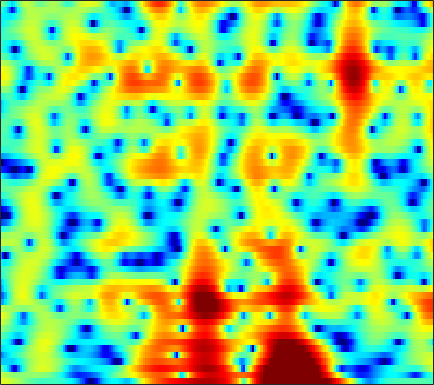

The data file committed next to this chart (first rows):
3.5979, 3.4188, 3.1524, 2.8587, 2.6187, 2.2734, 1.8923, 1.5873, 1.1686, 0.7238, 0.2631, -0.086496, -0.54613, -0.98444, -1.3026, -1.6865, -1.9902, -2.1638, -2.3139, -2.4069, -2.4235, -2.4197, -2.397, -2.3822
2.345, 2.013, 1.58, 1.175, 0.9091, 0.6126, 0.3975, 0.2922, 0.223, 0.2268, 0.2802, 0.3412, 0.4338, 0.5233, 0.5785, 0.6238, 0.636, 0.6151, 0.5355, 0.3982, 0.1934, -0.01167, -0.361, -0.8083
-1.194, -2.202, -3.854, -6.024, -8.166, -12.01, -15.65, -14, -9.523, -6.099, -3.608, -2.152, -0.6031, 0.5972, 1.313, 2.069, 2.628, 2.931, 3.192, 3.296, 3.254, 3.129, 2.829, 2.381
-6.424, -6.318, -6.252, -6.254, -6.268, -6.202, -5.898, -5.462, -4.613, -3.552, -2.403, -1.552, -0.4873, 0.4505, 1.056, 1.731, 2.254, 2.548, 2.813, 2.936, 2.925, 2.829, 2.591, 2.234
-9.47, -8.182, -6.821, -5.739, -5.053, -4.248, -3.498, -2.943, -2.209, -1.472, -0.7345, -0.1916, 0.5078, 1.156, 1.591, 2.093, 2.487, 2.705, 2.881, 2.924, 2.824, 2.65, 2.286, 1.768
-5.902, -5.53, -5.13, -4.829, -4.663, -4.47, -4.241, -4, -3.508, -2.804, -1.933, -1.216, -0.2394, 0.6962, 1.341, 2.091, 2.698, 3.05, 3.366, 3.501, 3.451, 3.285, 2.877, 2.243
-3.418, -3.631, -4.181, -5.103, -6.111, -8.069, -11.07, -14.52, -19.16, -13.86, -8.751, -6.056, -3.375, -1.35, -0.1385, 1.16, 2.166, 2.749, 3.321, 3.671, 3.814, 3.79, 3.587, 3.193
-1.353, -1.693, -2.303, -3.08, -3.758, -4.737, -5.675, -6.227, -6.499, -6.086, -5.128, -4.214, -2.929, -1.69, -0.8305, 0.1885, 1.05, 1.589, 2.171, 2.59, 2.849, 2.941, 2.932, 2.776
0.8177, 0.4141, -0.1936, -0.8717, -1.393, -2.106, -2.755, -3.173, -3.572, -3.744, -3.643, -3.398, -2.873, -2.176, -1.596, -0.7977, -0.03875, 0.4701, 1.064, 1.538, 1.881, 2.048, 2.156, 2.135
2.972, 2.431, 1.618, 0.6827, -0.1154, -1.329, -2.728, -3.911, -5.663, -7.384, -8.365, -8.151, -6.755, -4.906, -3.584, -2.056, -0.8036, -0.04755, 0.7436, 1.312, 1.687, 1.856, 1.953, 1.921
4.065, 3.528, 2.763, 1.89, 1.159, -0.02278, -1.498, -2.882, -5.238, -8.177, -10.61, -10.16, -7.324, -4.548, -2.9, -1.225, -0.01724, 0.6524, 1.273, 1.601, 1.672, 1.575, 1.285, 0.8471
1.906, 1.591, 1.347, 1.255, 1.21, 1.111, 0.9264, 0.7502, 0.4774, 0.2169, 0.09918, 0.1499, 0.3824, 0.7262, 0.9941, 1.315, 1.528, 1.596, 1.549, 1.327, 0.9012, 0.4202, -0.516, -1.873
-7.731, -7.56, -5.386, -2.97, -1.44, 0.1774, 1.341, 1.977, 2.591, 2.943, 3.097, 3.091, 2.947, 2.646, 2.311, 1.761, 1.096, 0.5604, -0.09772, -0.5977, -0.9379, -1.148, -1.53, -2.129
-10.5, -9.916, -7.177, -4.121, -2.165, -0.06237, 1.528, 2.425, 3.26, 3.761, 3.916, 3.801, 3.333, 2.477, 1.534, -0.2251, -2.69, -5.167, -9.255, -10.94, -7.988, -5.744, -3.612, -2.232
-8.043, -6.366, -4.31, -2.451, -1.154, 0.356, 1.61, 2.37, 3.108, 3.535, 3.66, 3.551, 3.112, 2.322, 1.484, 0.004256, -1.819, -3.346, -5.23, -5.96, -5.276, -4.415, -3.272, -2.342
-6.728, -5.17, -3.324, -1.724, -0.6938, 0.5015, 1.482, 2.081, 2.711, 3.123, 3.312, 3.316, 3.138, 2.753, 2.35, 1.676, 0.8972, 0.2934, -0.466, -1.143, -1.722, -2.09, -2.565, -3.058
-3.66, -2.913, -1.917, -0.9464, -0.2443, 0.6227, 1.399, 1.893, 2.449, 2.871, 3.143, 3.24, 3.239, 3.087, 2.88, 2.483, 1.94, 1.468, 0.7355, -0.1409, -1.176, -2.055, -3.454, -5.177
-2.835, -2.501, -1.976, -1.329, -0.7791, -0.01351, 0.7563, 1.302, 1.934, 2.448, 2.838, 3.037, 3.179, 3.178, 3.083, 2.844, 2.461, 2.066, 1.39, 0.5383, -0.5307, -1.505, -3.068, -4.994
-4.666, -5.033, -4.998, -4.263, -3.378, -2.026, -0.7471, 0.1093, 1.064, 1.804, 2.341, 2.641, 2.91, 3.055, 3.086, 3.028, 2.866, 2.649, 2.235, 1.667, 0.9154, 0.2266, -0.8415, -2.083
-8.379, -13.04, -36.03, -12.32, -7.636, -3.979, -1.698, -0.5412, 0.525, 1.182, 1.552, 1.712, 1.862, 2.02, 2.174, 2.396, 2.6, 2.718, 2.766, 2.628, 2.312, 1.943, 1.286, 0.4557
-1.096, -1.796, -2.245, -1.875, -1.245, -0.3138, 0.4457, 0.7963, 0.8763, 0.5029, -0.3189, -1.189, -2.385, -2.899, -2.413, -0.9828, 0.5305, 1.464, 2.351, 2.81, 2.905, 2.752, 2.275, 1.547
2.397, 2.222, 2.11, 2.126, 2.168, 2.207, 2.106, 1.9, 1.32, 0.2436, -1.556, -3.648, -7.99, -12.62, -9.357, -4.298, -1.119, 0.4279, 1.724, 2.391, 2.505, 2.283, 1.615, 0.5366
0.5938, 0.6909, 0.8916, 1.095, 1.252, 1.441, 1.542, 1.536, 1.399, 1.083, 0.6305, 0.2566, -0.1647, -0.2877, -0.08475, 0.479, 1.148, 1.587, 1.954, 2.021, 1.729, 1.258, 0.2827, -1.153
-4.142, -3.709, -3.118, -2.449, -1.897, -1.147, -0.3988, 0.1064, 0.6918, 1.174, 1.548, 1.78, 2.04, 2.273, 2.421, 2.599, 2.701, 2.701, 2.578, 2.244, 1.701, 1.128, 0.1217, -1.154
-10.9, -10.57, -9.835, -8.466, -7.141, -5.227, -3.391, -2.138, -0.6944, 0.5048, 1.464, 2.042, 2.654, 3.103, 3.331, 3.496, 3.512, 3.417, 3.153, 2.714, 2.103, 1.526, 0.6097, -0.4774
-17.98, -20.73, -29.67, -20.58, -14.52, -9.414, -5.898, -3.867, -1.71, -0.03752, 1.267, 2.035, 2.824, 3.365, 3.636, 3.809, 3.792, 3.661, 3.319, 2.823, 2.155, 1.566, 0.6757, -0.316
-14.06, -13.66, -12.93, -11.18, -9.364, -6.789, -4.391, -2.808, -1.007, 0.4678, 1.643, 2.354, 3.076, 3.56, 3.772, 3.873, 3.756, 3.531, 3.054, 2.378, 1.528, 0.7932, -0.2874, -1.4
-7.987, -7.184, -6.116, -4.968, -4.055, -2.771, -1.512, -0.5976, 0.5283, 1.513, 2.342, 2.851, 3.374, 3.72, 3.845, 3.833, 3.6, 3.268, 2.608, 1.658, 0.4183, -0.7376, -2.557, -4.649
-3.619, -3.194, -2.558, -1.906, -1.404, -0.7204, -0.01133, 0.5012, 1.163, 1.781, 2.335, 2.69, 3.075, 3.342, 3.456, 3.447, 3.247, 2.947, 2.303, 1.326, -0.06026, -1.442, -3.911, -7.496
-1.425, -1.366, -1.269, -1.142, -0.9969, -0.7734, -0.4826, -0.2318, 0.1359, 0.5446, 0.9614, 1.28, 1.694, 2.058, 2.304, 2.552, 2.673, 2.652, 2.433, 1.976, 1.219, 0.473, -0.776, -2.212
-1.397, -1.756, -2.257, -2.7, -2.985, -3.23, -3.348, -3.283, -3.055, -2.733, -2.341, -2.001, -1.465, -0.7786, -0.2024, 0.6587, 1.486, 2.022, 2.583, 2.916, 3.012, 2.919, 2.634, 2.18
-4.559, -5.433, -6.566, -7.835, -8.926, -10.3, -11.05, -10.89, -10.01, -9.185, -8.819, -8.91, -9.115, -8.337, -6.761, -4.134, -1.649, -0.1018, 1.538, 2.715, 3.53, 3.921, 4.205, 4.258
-11.96, -12.67, -13.02, -14.05, -15.72, -20.13, -29.39, -22.99, -16.57, -13.77, -13.09, -13.86, -17.13, -18.94, -13.71, -7.823, -3.934, -1.802, 0.323, 1.84, 2.903, 3.469, 3.967, 4.241
-24.95, -19.37, -15.02, -13.16, -12.45, -12.09, -11.59, -11.03, -10.02, -8.946, -8.068, -7.495, -6.71, -5.684, -4.601, -2.96, -1.302, -0.1637, 1.079, 2.041, 2.676, 3, 3.24, 3.334
-7.965, -8.005, -7.548, -6.909, -6.436, -5.83, -5.207, -4.721, -4.03, -3.311, -2.549, -1.978, -1.188, -0.3818, 0.2392, 1.034, 1.753, 2.194, 2.615, 2.783, 2.691, 2.427, 1.862, 1.125
-3.248, -3.152, -3.029, -2.803, -2.634, -2.317, -1.982, -1.659, -1.155, -0.5759, 0.06839, 0.5763, 1.25, 1.921, 2.355, 2.857, 3.196, 3.312, 3.259, 2.888, 2.154, 1.277, -0.4472, -3.103
-2.048, -1.954, -1.957, -2.064, -2.158, -2.309, -2.372, -2.322, -2.036, -1.464, -0.6807, -0.006102, 0.9028, 1.717, 2.242, 2.772, 3.086, 3.164, 3.027, 2.615, 1.867, 1.097, -0.2731, -1.974
-1.674, -1.752, -2.037, -2.643, -3.296, -4.511, -5.96, -7.001, -7.449, -6.17, -4.003, -2.408, -0.5702, 0.8516, 1.68, 2.463, 2.926, 3.079, 3.036, 2.75, 2.245, 1.755, 1.038, 0.3218
-1.228, -1.302, -1.668, -2.403, -3.317, -5.163, -8.193, -11.82, -16.75, -10.69, -5.618, -3.046, -0.6092, 1.113, 2.028, 2.869, 3.317, 3.423, 3.3, 2.875, 2.235, 1.631, 0.7768, -0.01671
-1.546, -1.311, -1.206, -1.291, -1.523, -1.966, -2.474, -2.726, -2.637, -1.91, -0.7583, 0.205, 1.402, 2.389, 2.944, 3.435, 3.616, 3.535, 3.136, 2.341, 1.14, -0.06803, -2.17, -4.749
-3.672, -2.888, -2.058, -1.453, -1.095, -0.72, -0.426, -0.1889, 0.1876, 0.6452, 1.194, 1.625, 2.193, 2.673, 2.956, 3.17, 3.166, 3, 2.505, 1.678, 0.3887, -0.9408, -3.385, -6.822
-6.351, -5.02, -3.56, -2.505, -1.883, -1.275, -0.7934, -0.5002, -0.1399, 0.221, 0.6108, 0.916, 1.326, 1.723, 1.978, 2.225, 2.331, 2.301, 2.081, 1.67, 1.052, 0.4626, -0.3929, -1.206
-6.799, -5.357, -3.931, -2.933, -2.47, -2.098, -1.949, -1.932, -1.936, -1.843, -1.595, -1.271, -0.7108, -0.07957, 0.3809, 0.9407, 1.383, 1.615, 1.812, 1.845, 1.783, 1.694, 1.526, 1.358
-4.143, -3.2, -2.408, -2.042, -2.074, -2.471, -3.337, -4.221, -5.585, -6.706, -6.787, -6.022, -4.442, -2.858, -1.805, -0.6512, 0.2415, 0.7568, 1.276, 1.632, 1.873, 2.017, 2.168, 2.31
0.05837, 0.323, 0.3953, 0.03942, -0.491, -1.693, -3.571, -5.597, -9.651, -17.67, -21.28, -13.25, -8.293, -5.294, -3.749, -2.21, -1.115, -0.5245, -0.01246, 0.3118, 0.4758, 0.5777, 0.8428, 1.293
3.564, 3.408, 3.01, 2.331, 1.616, 0.3542, -1.22, -2.606, -4.596, -6.354, -7.327, -7.438, -6.903, -5.964, -5.097, -3.915, -2.965, -2.501, -2.327, -2.761, -3.738, -4.668, -5.281, -4.075
5.023, 4.717, 4.146, 3.417, 2.72, 1.595, 0.2623, -0.882, -2.606, -4.604, -6.918, -8.926, -11.43, -11.79, -9.924, -7.19, -5.193, -4.276, -3.861, -4.504, -6.423, -9.081, -13.85, -9.905
4.347, 4.059, 3.551, 2.885, 2.289, 1.369, 0.2697, -0.6773, -2.149, -3.951, -6.291, -8.542, -11.94, -12.56, -10.09, -6.758, -4.411, -3.258, -2.318, -1.901, -1.871, -1.952, -1.804, -1.253
1.997, 1.848, 1.475, 0.8749, 0.3374, -0.393, -1.131, -1.634, -2.211, -2.689, -3.122, -3.365, -3.435, -3.125, -2.618, -1.704, -0.7522, -0.1269, 0.5629, 1.069, 1.389, 1.543, 1.694, 1.766
-1.174, -1.222, -1.701, -2.649, -3.608, -5.007, -6.042, -6.143, -5.369, -4.143, -2.93, -2.103, -1.143, -0.2776, 0.3149, 1.014, 1.623, 2.02, 2.438, 2.713, 2.873, 2.924, 2.863, 2.671
-3.204, -3.308, -4.065, -5.587, -7.426, -11.72, -22.61, -22.21, -11.16, -6.533, -3.677, -2.144, -0.5952, 0.5474, 1.204, 1.874, 2.346, 2.587, 2.759, 2.791, 2.716, 2.602, 2.394, 2.149
-3.157, -3.194, -3.522, -4.168, -4.818, -5.719, -6.189, -5.923, -4.754, -3.16, -1.597, -0.5704, 0.5531, 1.403, 1.872, 2.293, 2.476, 2.46, 2.262, 1.891, 1.372, 0.9299, 0.3948, 0.02152
-2.755, -2.505, -2.229, -2.051, -1.959, -1.777, -1.478, -1.141, -0.5482, 0.1583, 0.8988, 1.423, 2.017, 2.462, 2.671, 2.749, 2.575, 2.263, 1.582, 0.5478, -0.8898, -2.235, -4.301, -5.989
-3.61, -2.969, -2.263, -1.668, -1.263, -0.7537, -0.2397, 0.1605, 0.7184, 1.287, 1.825, 2.181, 2.576, 2.825, 2.895, 2.801, 2.467, 2.038, 1.161, -0.1505, -2.041, -4.015, -7.848, -13.67
-5.07, -4.28, -3.515, -2.914, -2.498, -1.959, -1.357, -0.8605, -0.1587, 0.5416, 1.182, 1.598, 2.038, 2.314, 2.404, 2.37, 2.145, 1.84, 1.254, 0.4663, -0.4924, -1.284, -2.262, -2.889
-5.177, -4.929, -4.862, -5.012, -5.132, -4.992, -4.335, -3.529, -2.264, -1.028, 0.04206, 0.695, 1.332, 1.747, 1.923, 2, 1.922, 1.78, 1.517, 1.2, 0.8624, 0.6289, 0.3574, 0.2016
-3.434, -3.96, -5.221, -7.456, -10.12, -14.4, -11.94, -8.077, -4.328, -1.825, -0.1471, 0.7047, 1.439, 1.81, 1.906, 1.852, 1.688, 1.558, 1.41, 1.335, 1.322, 1.345, 1.387, 1.422
-0.1492, -0.6446, -1.719, -3.281, -4.676, -5.987, -5.159, -3.443, -1.149, 0.5945, 1.716, 2.187, 2.402, 2.149, 1.704, 0.8747, -0.02746, -0.5619, -0.848, -0.5901, 0.008163, 0.489, 1.065, 1.419
